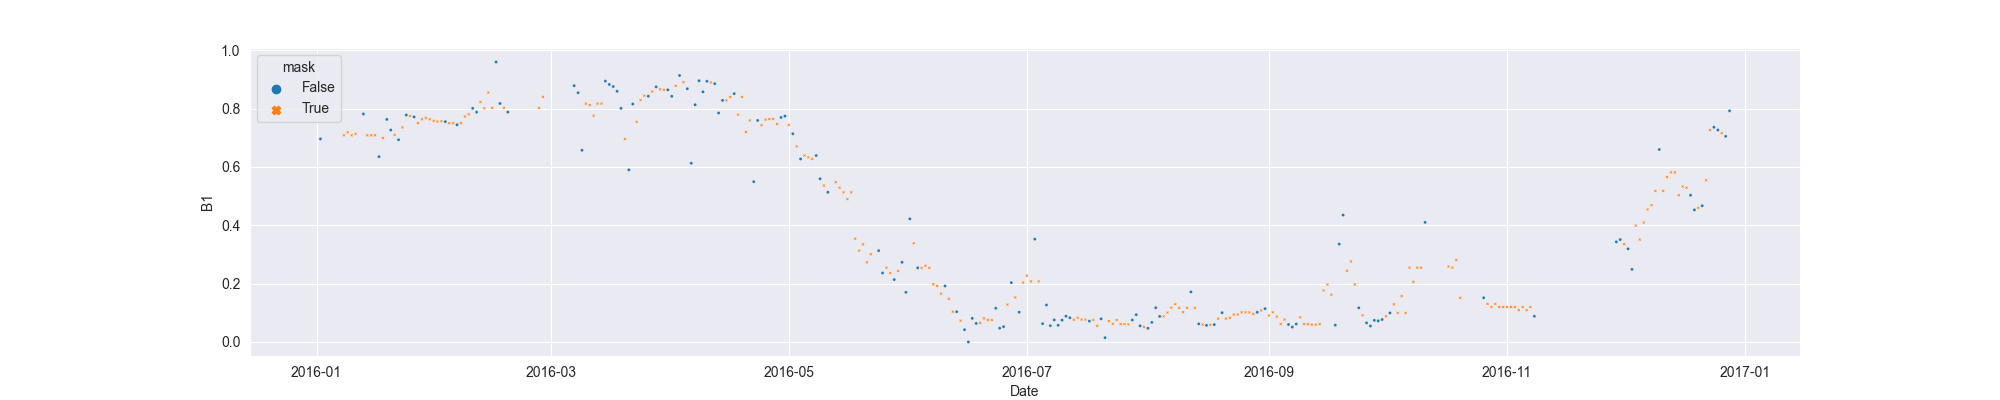

The data file committed next to this chart (first rows):
system:time_start, B1, B1_interpolate
2016-01-02, 0.6961, 0.6961
2016-01-03, , 
2016-01-04, , 
2016-01-05, , 
2016-01-06, , 
2016-01-07, , 
2016-01-08, , 0.7084
2016-01-09, , 0.7185
2016-01-10, , 0.7084
2016-01-11, , 0.7135
2016-01-12, , 
2016-01-13, 0.7816, 0.7816
2016-01-14, , 0.7084
2016-01-15, , 0.7084
2016-01-16, , 0.7084
2016-01-17, 0.6352, 0.6352
2016-01-18, , 0.699
2016-01-19, 0.7628, 0.7628
2016-01-20, 0.7265, 0.7265
2016-01-21, , 0.7098
2016-01-22, 0.6932, 0.6932
2016-01-23, , 0.7356
2016-01-24, 0.778, 0.778
2016-01-25, , 0.7747
2016-01-26, 0.7714, 0.7714
2016-01-27, , 0.7503
2016-01-28, , 0.7633
2016-01-29, , 0.7685
2016-01-30, , 0.7633
2016-01-31, , 0.758
2016-02-01, , 0.7553
2016-02-02, , 0.7569
2016-02-03, 0.7553, 0.7553
2016-02-04, , 0.75
2016-02-05, , 0.75
2016-02-06, 0.7446, 0.7446
2016-02-07, , 0.75
2016-02-08, , 0.7727
2016-02-09, , 0.7803
2016-02-10, 0.8009, 0.8009
2016-02-11, 0.7878, 0.7878
2016-02-12, , 0.8225
2016-02-13, , 0.8009
2016-02-14, , 0.855
2016-02-15, , 0.8027
2016-02-16, 0.9597, 0.9597
2016-02-17, 0.8175, 0.8175
2016-02-18, , 0.8027
2016-02-19, 0.788, 0.788
2016-02-20, , 
2016-02-21, , 
2016-02-22, , 
2016-02-23, , 
2016-02-24, , 
2016-02-25, , 
2016-02-26, , 
2016-02-27, , 0.8027
2016-02-28, , 0.8403
2016-02-29, , 
2016-03-01, , 
... 302 more rows
